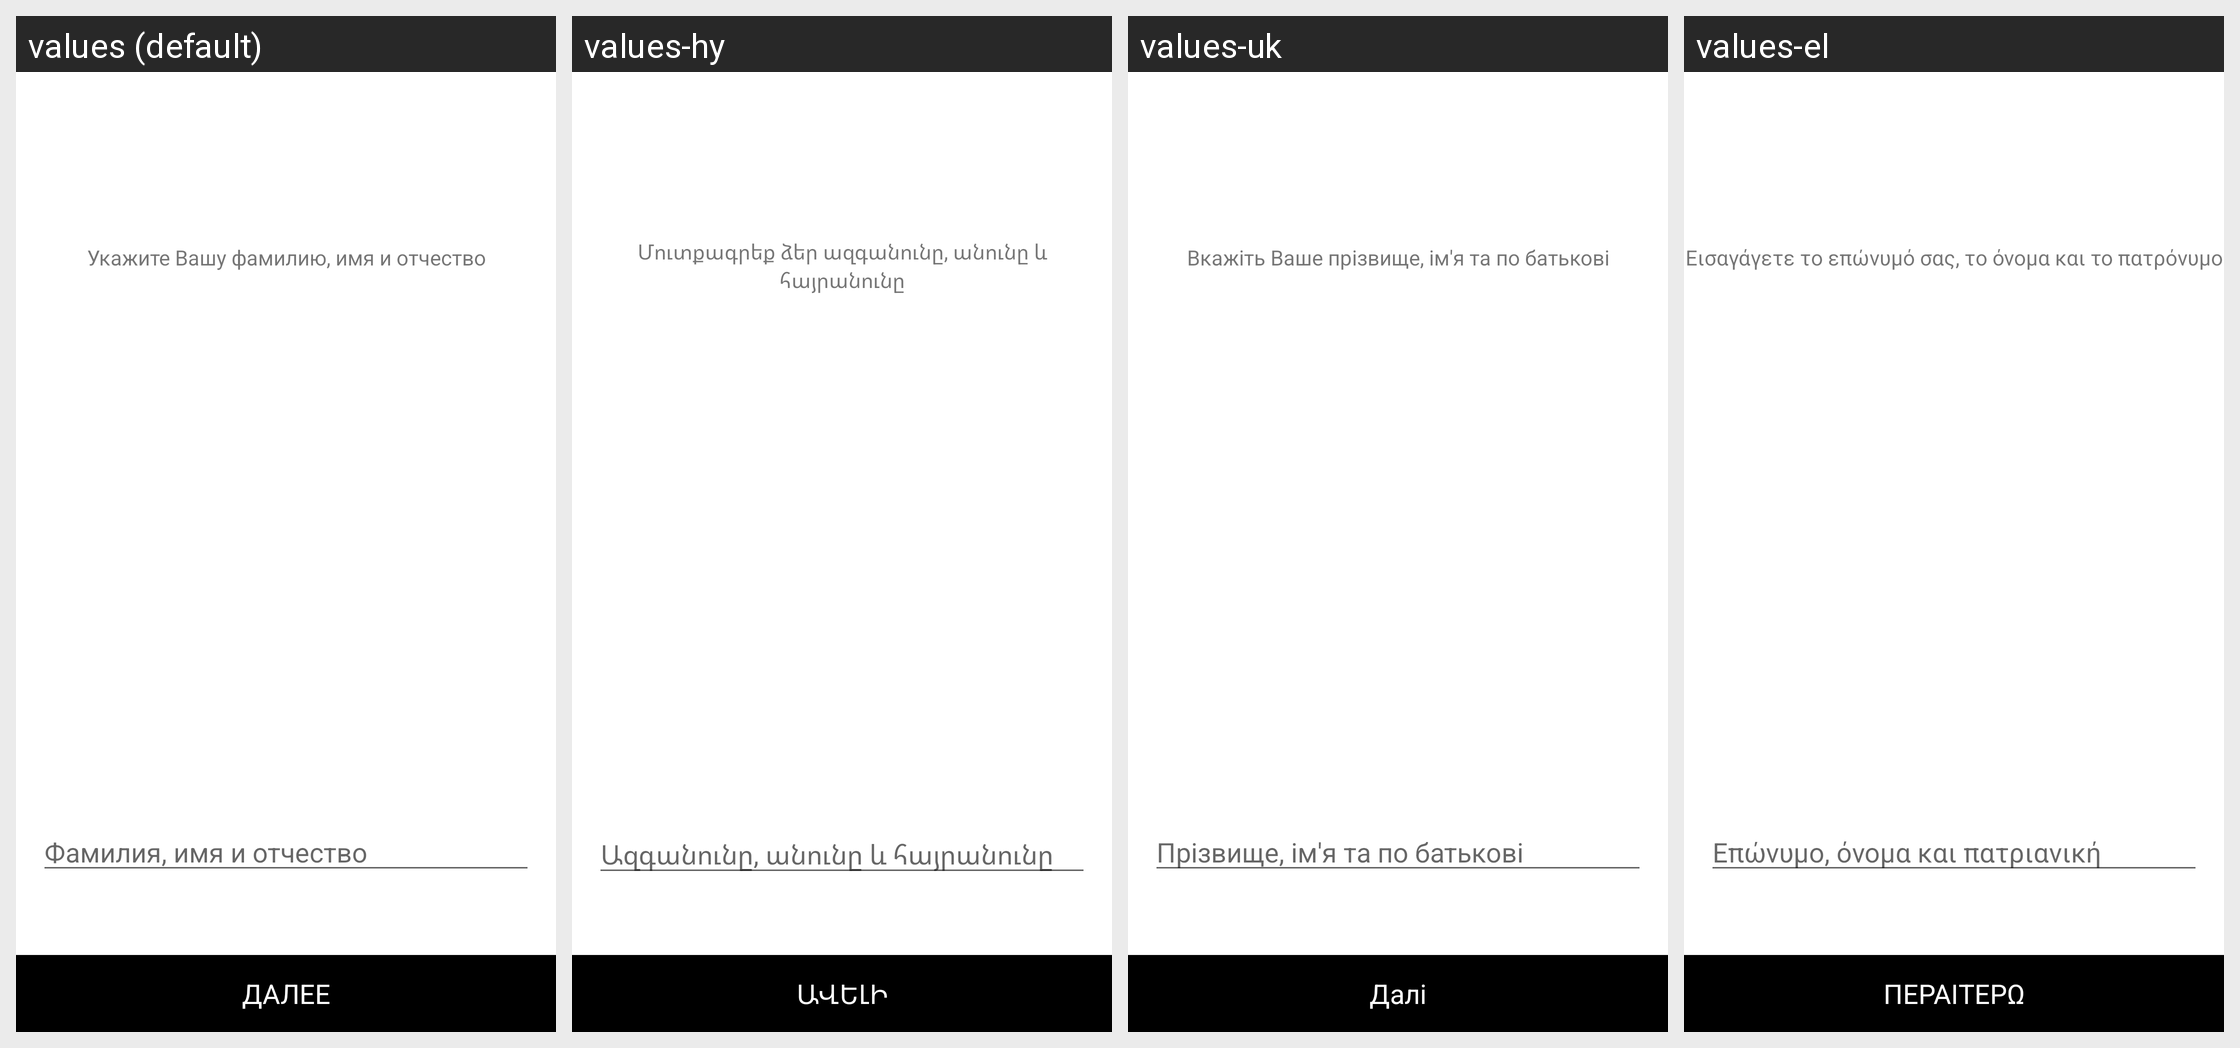

The Android screen above is rendered under several locales of the same app. Produce the string resources it draws, with the default and per-locale values.
Android screen res/layout/activity_registration_add_name.xml rendered under 4 locales, left to right: values (default), values-hy, values-uk, values-el. Device: Nexus 5 (rendered at 1080×1920; each locale shown at half size, 540×960, under a caption strip naming it); theme Theme.MaterialComponents.DayNight.NoActionBar.
Other locales in the repository, not shown: values-af, values-am, values-ar, values-as, values-az, values-be, values-bg, values-bn, values-bs, values-ca, values-cs, values-da, values-de, values-en, values-en-rGB, values-es, values-es-rCL, values-es-rUS, values-et, values-eu, values-fa, values-fi, values-fr, values-fr-rCA, values-gl, values-gu, values-hi, values-hr, values-hu, values-in, values-is, values-it, values-iw, values-ja, values-ka, values-kk, values-km, values-kn, values-ko, values-ky, values-lo, values-lt, values-lv, values-mk, values-ml, values-mn, values-mr, values-ms, values-my, values-nb, values-ne, values-nl, values-or, values-pa, values-pl, values-pt-rBR, values-pt-rPT, values-ro, values-ru, values-si, values-sk, values-sl, values-sq, values-sr, values-sv, values-sw, values-ta, values-te, values-th, values-tl, values-tr, values-ur, values-uz, values-vi, values-zh-rCN, values-zh-rHK, values-zh-rTW, values-zu.
Strings drawn on this screen, with the default value and each locale's value (text and hints the layout hard-codes, and strings that could not be matched under every locale, appear in the picture but are not listed):

step_four_hint
  values: Укажите Вашу фамилию, имя и отчество
  values-hy: Մուտքագրեք ձեր ազգանունը, անունը և հայրանունը
  values-uk: Вкажіть Ваше прізвище, ім'я та по батькові
  values-el: Εισαγάγετε το επώνυμό σας, το όνομα και το πατρόνυμο

step_four_name
  values: Фамилия, имя и отчество
  values-hy: Ազգանունը, անունը և հայրանունը
  values-uk: Прізвище, ім'я та по батькові
  values-el: Επώνυμο, όνομα και πατριανική

button_further
  values: ДАЛЕЕ
  values-hy: ԱՎԵԼԻ
  values-uk: Далі
  values-el: ΠΕΡΑΙΤΕΡΩ
